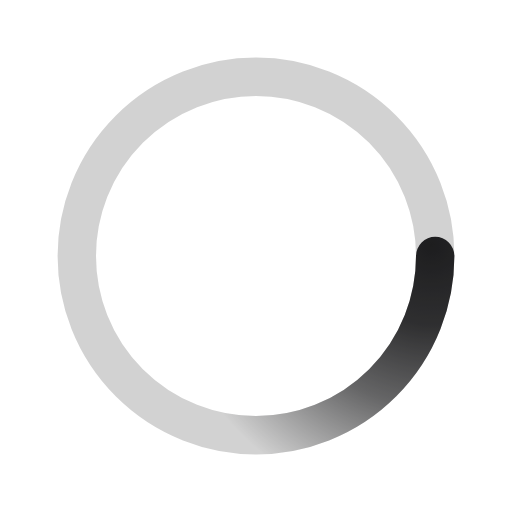
t = 0.00 s
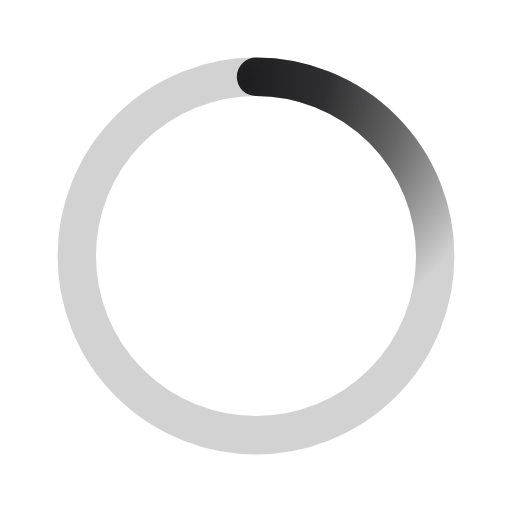
t = 0.50 s
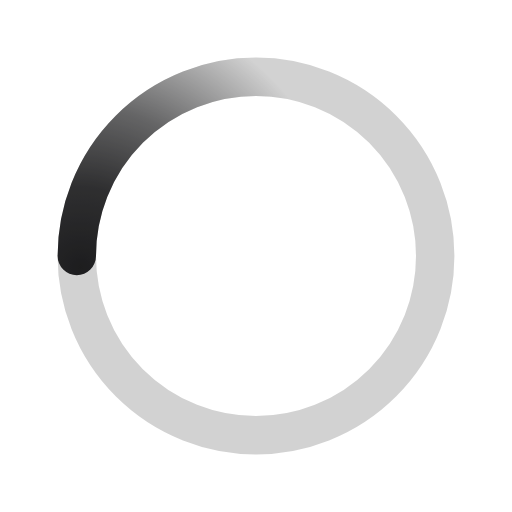
t = 1.00 s
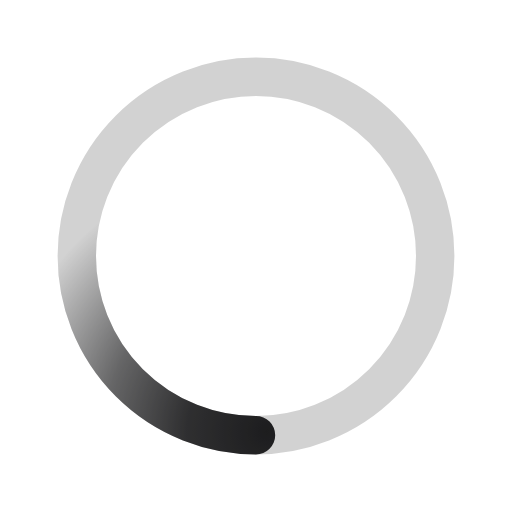
t = 1.50 s

The animated SVG that drew these frames (rendered in a browser with its animation timeline set to each time). Animation: 1 SMIL element (animateTransform=1); one cycle of 2.00 s, repeats indefinitely.

<svg xmlns='http://www.w3.org/2000/svg' viewBox='0 0 200 200'><radialGradient id='a12' cx='.66' fx='.66' cy='.3125' fy='.3125' gradientTransform='scale(1.5)'><stop offset='0' stop-color='#1D1D1F'></stop><stop offset='.3' stop-color='#1D1D1F' stop-opacity='.9'></stop><stop offset='.6' stop-color='#1D1D1F' stop-opacity='.6'></stop><stop offset='.8' stop-color='#1D1D1F' stop-opacity='.3'></stop><stop offset='1' stop-color='#1D1D1F' stop-opacity='0'></stop></radialGradient><circle transform-origin='center' fill='none' stroke='url(#a12)' stroke-width='15' stroke-linecap='round' stroke-dasharray='200 1000' stroke-dashoffset='0' cx='100' cy='100' r='70'><animateTransform type='rotate' attributeName='transform' calcMode='spline' dur='2' values='360;0' keyTimes='0;1' keySplines='0 0 1 1' repeatCount='indefinite'></animateTransform></circle><circle transform-origin='center' fill='none' opacity='.2' stroke='#1D1D1F' stroke-width='15' stroke-linecap='round' cx='100' cy='100' r='70'></circle></svg>